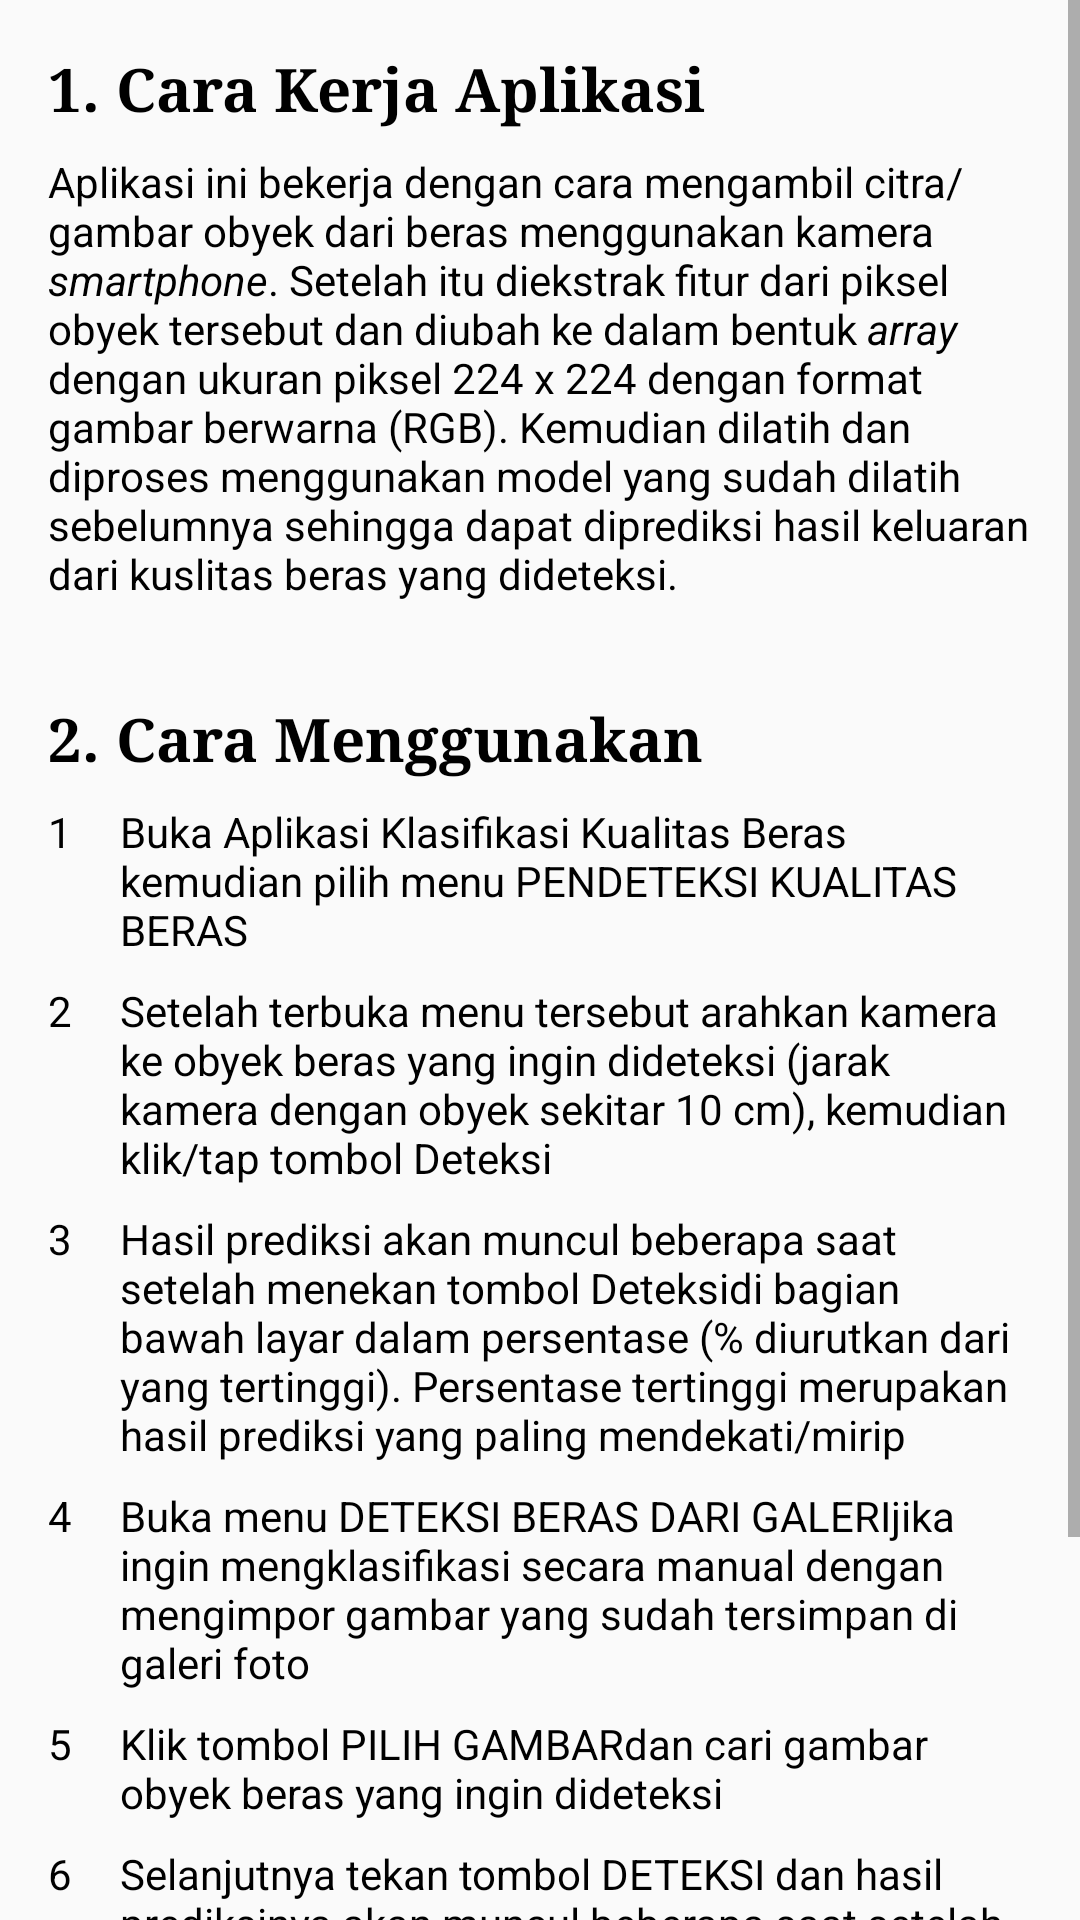

Android layout source for this screen:
<!-- AndroidManifest.xml: application theme AppTheme -->
<!-- res/layout/activity_bantuan.xml -->
<?xml version="1.0" encoding="utf-8"?>
<ScrollView xmlns:android="http://schemas.android.com/apk/res/android"
    xmlns:tools="http://schemas.android.com/tools"
    android:id="@+id/bantuan"
    android:layout_width="match_parent"
    android:layout_height="match_parent"
    android:background="@drawable/background"
    tools:context=".Bantuan">

    <LinearLayout
        android:layout_width="match_parent"
        android:layout_height="wrap_content"
        android:orientation="vertical">

        <TextView
            android:layout_width="match_parent"
            android:layout_height="wrap_content"
            android:layout_marginLeft="16dp"
            android:layout_marginTop="16dp"
            android:layout_marginRight="16dp"
            android:layout_marginBottom="8dp"
            android:fontFamily="times"
            android:text="1. Cara Kerja Aplikasi"
            android:textColor="@android:color/background_dark"
            android:textSize="20sp"
            android:textStyle="bold" />

        <TextView
            android:layout_width="match_parent"
            android:layout_height="wrap_content"
            android:layout_marginLeft="16dp"
            android:layout_marginRight="16dp"
            android:layout_marginBottom="16dp"
            android:lineSpacingMultiplier="1"
            android:text="@string/content_work"
            android:textColor="@android:color/background_dark" />

        <TextView
            android:layout_width="match_parent"
            android:layout_height="wrap_content"
            android:layout_marginLeft="16dp"
            android:layout_marginTop="16dp"
            android:layout_marginRight="16dp"
            android:layout_marginBottom="8dp"
            android:fontFamily="times"
            android:text="2. Cara Menggunakan"
            android:textColor="@android:color/background_dark"
            android:textSize="20sp"
            android:textStyle="bold" />

        <TableLayout
            android:layout_width="match_parent"
            android:layout_height="wrap_content"
            android:layout_marginLeft="16dp"
            android:layout_marginRight="16dp"
            android:layout_marginBottom="16dp">

            <TableRow
                android:layout_width="match_parent"
                android:layout_height="wrap_content"
                android:layout_marginBottom="8dp">

                <TextView
                    android:layout_width="wrap_content"
                    android:layout_height="wrap_content"
                    android:layout_marginEnd="16dp"
                    android:layout_marginRight="16dp"
                    android:text="1"
                    android:textColor="@android:color/background_dark"
                    android:textSize="14sp" />

                <TextView
                    android:layout_width="match_parent"
                    android:layout_height="wrap_content"
                    android:layout_weight="1"
                    android:text="@string/content_step_1"
                    android:textColor="@android:color/background_dark"
                    android:textSize="14sp" />
            </TableRow>

            <TableRow
                android:layout_width="match_parent"
                android:layout_height="wrap_content"
                android:layout_marginBottom="8dp">

                <TextView
                    android:layout_width="wrap_content"
                    android:layout_height="wrap_content"
                    android:layout_marginEnd="16dp"
                    android:layout_marginRight="16dp"
                    android:text="2"
                    android:textColor="@android:color/background_dark"
                    android:textSize="14sp" />

                <TextView
                    android:layout_width="match_parent"
                    android:layout_height="wrap_content"
                    android:layout_weight="1"
                    android:text="@string/content_step_2"
                    android:textColor="@android:color/background_dark"
                    android:textSize="14sp" />
            </TableRow>

            <TableRow
                android:layout_width="match_parent"
                android:layout_height="wrap_content"
                android:layout_marginBottom="8dp">

                <TextView
                    android:layout_width="wrap_content"
                    android:layout_height="wrap_content"
                    android:layout_marginEnd="16dp"
                    android:layout_marginRight="16dp"
                    android:text="3"
                    android:textColor="@android:color/background_dark"
                    android:textSize="14sp" />

                <TextView
                    android:layout_width="match_parent"
                    android:layout_height="wrap_content"
                    android:layout_weight="1"
                    android:text="@string/content_step_3"
                    android:textColor="@android:color/background_dark"
                    android:textSize="14sp" />
            </TableRow>

            <TableRow
                android:layout_width="match_parent"
                android:layout_height="wrap_content"
                android:layout_marginBottom="8dp">

                <TextView
                    android:layout_width="wrap_content"
                    android:layout_height="wrap_content"
                    android:layout_marginEnd="16dp"
                    android:layout_marginRight="16dp"
                    android:text="4"
                    android:textColor="@android:color/background_dark"
                    android:textSize="14sp" />

                <TextView
                    android:layout_width="match_parent"
                    android:layout_height="wrap_content"
                    android:layout_weight="1"
                    android:text="@string/content_step_4"
                    android:textColor="@android:color/background_dark"
                    android:textSize="14sp" />
            </TableRow>

            <TableRow
                android:layout_width="match_parent"
                android:layout_height="wrap_content"
                android:layout_marginBottom="8dp">

                <TextView
                    android:layout_width="wrap_content"
                    android:layout_height="wrap_content"
                    android:layout_marginEnd="16dp"
                    android:layout_marginRight="16dp"
                    android:text="5"
                    android:textColor="@android:color/background_dark"
                    android:textSize="14sp" />

                <TextView
                    android:layout_width="match_parent"
                    android:layout_height="wrap_content"
                    android:layout_weight="1"
                    android:text="@string/content_step_5"
                    android:textColor="@android:color/background_dark"
                    android:textSize="14sp" />
            </TableRow>

            <TableRow
                android:layout_width="match_parent"
                android:layout_height="wrap_content"
                android:layout_marginBottom="8dp">

                <TextView
                    android:layout_width="wrap_content"
                    android:layout_height="wrap_content"
                    android:layout_marginEnd="16dp"
                    android:layout_marginRight="16dp"
                    android:text="6"
                    android:textColor="@android:color/background_dark"
                    android:textSize="14sp" />

                <TextView
                    android:layout_width="match_parent"
                    android:layout_height="wrap_content"
                    android:layout_weight="1"
                    android:text="@string/content_step_6"
                    android:textColor="@android:color/background_dark"
                    android:textSize="14sp" />
            </TableRow>

            <TableRow
                android:layout_width="match_parent"
                android:layout_height="wrap_content"
                android:layout_marginBottom="8dp">

                <TextView
                    android:layout_width="wrap_content"
                    android:layout_height="wrap_content"
                    android:layout_marginEnd="16dp"
                    android:layout_marginRight="16dp"
                    android:text="7"
                    android:textColor="@android:color/background_dark"
                    android:textSize="14sp" />

                <TextView
                    android:layout_width="match_parent"
                    android:layout_height="wrap_content"
                    android:layout_weight="1"
                    android:text="@string/content_step_7"
                    android:textColor="@android:color/background_dark"
                    android:textSize="14sp" />
            </TableRow>
        </TableLayout>
    </LinearLayout>
</ScrollView>
<!-- resources referenced by this layout -->
<resources>
  <string name="content_step_1">Buka Aplikasi Klasifikasi Kualitas Beras kemudian pilih menu "PENDETEKSI KUALITAS BERAS"</string>
  <string name="content_step_2">Setelah terbuka menu tersebut arahkan kamera ke obyek beras yang ingin dideteksi (jarak kamera dengan obyek sekitar 10 cm), kemudian klik/tap tombol "Deteksi"</string>
  <string name="content_step_3">Hasil prediksi akan muncul beberapa saat setelah menekan tombol "Deteksi" di bagian bawah layar dalam persentase (% diurutkan dari yang tertinggi). Persentase tertinggi merupakan hasil prediksi yang paling mendekati/mirip</string>
  <string name="content_step_4">Buka menu "DETEKSI BERAS DARI GALERI" jika ingin mengklasifikasi secara manual dengan mengimpor gambar yang sudah tersimpan di galeri foto</string>
  <string name="content_step_5">Klik tombol "PILIH GAMBAR" dan cari gambar obyek beras yang ingin dideteksi</string>
  <string name="content_step_6">Selanjutnya tekan tombol DETEKSI dan hasil prediksinya akan muncul beberapa saat setelah menekannya di bagian bawah layar</string>
  <string name="content_step_7">Jika Anda ingin mengetahui penjelasan singkat tiap kualitas beras pilih menu "DESKRIPSI KUALITAS BERAS, Menu "BANTUAN" untuk mengetahui cara penggunaan aplikasi ini, dan Menu "TENTANG APLIKASI" sebagai informasi pembuatan aplikasi ini.</string>
  <string name="content_work">Aplikasi ini bekerja dengan cara mengambil citra/gambar obyek dari beras menggunakan kamera <i>smartphone</i>. Setelah itu diekstrak fitur dari piksel obyek tersebut dan diubah ke dalam bentuk <i>array</i> dengan ukuran piksel 224 x 224 dengan format gambar berwarna (RGB). Kemudian dilatih dan diproses menggunakan model yang sudah dilatih sebelumnya sehingga dapat diprediksi hasil keluaran dari kuslitas beras yang dideteksi.</string>
  <style name="AppTheme" parent="Theme.AppCompat.Light.DarkActionBar">
          
          <item name="colorPrimary">@android:color/holo_blue_dark</item>
          <item name="colorPrimaryDark">@color/colorPrimaryDark</item>
          <item name="colorAccent">@color/colorAccent</item>
      </style>
  <!-- not gathered from this repository: default colours our renderer supplied (Android Studio template values) -->
  <color name="colorPrimaryDark">#FF3700B3</color>
  <color name="colorAccent">#FF03DAC5</color>
</resources>
